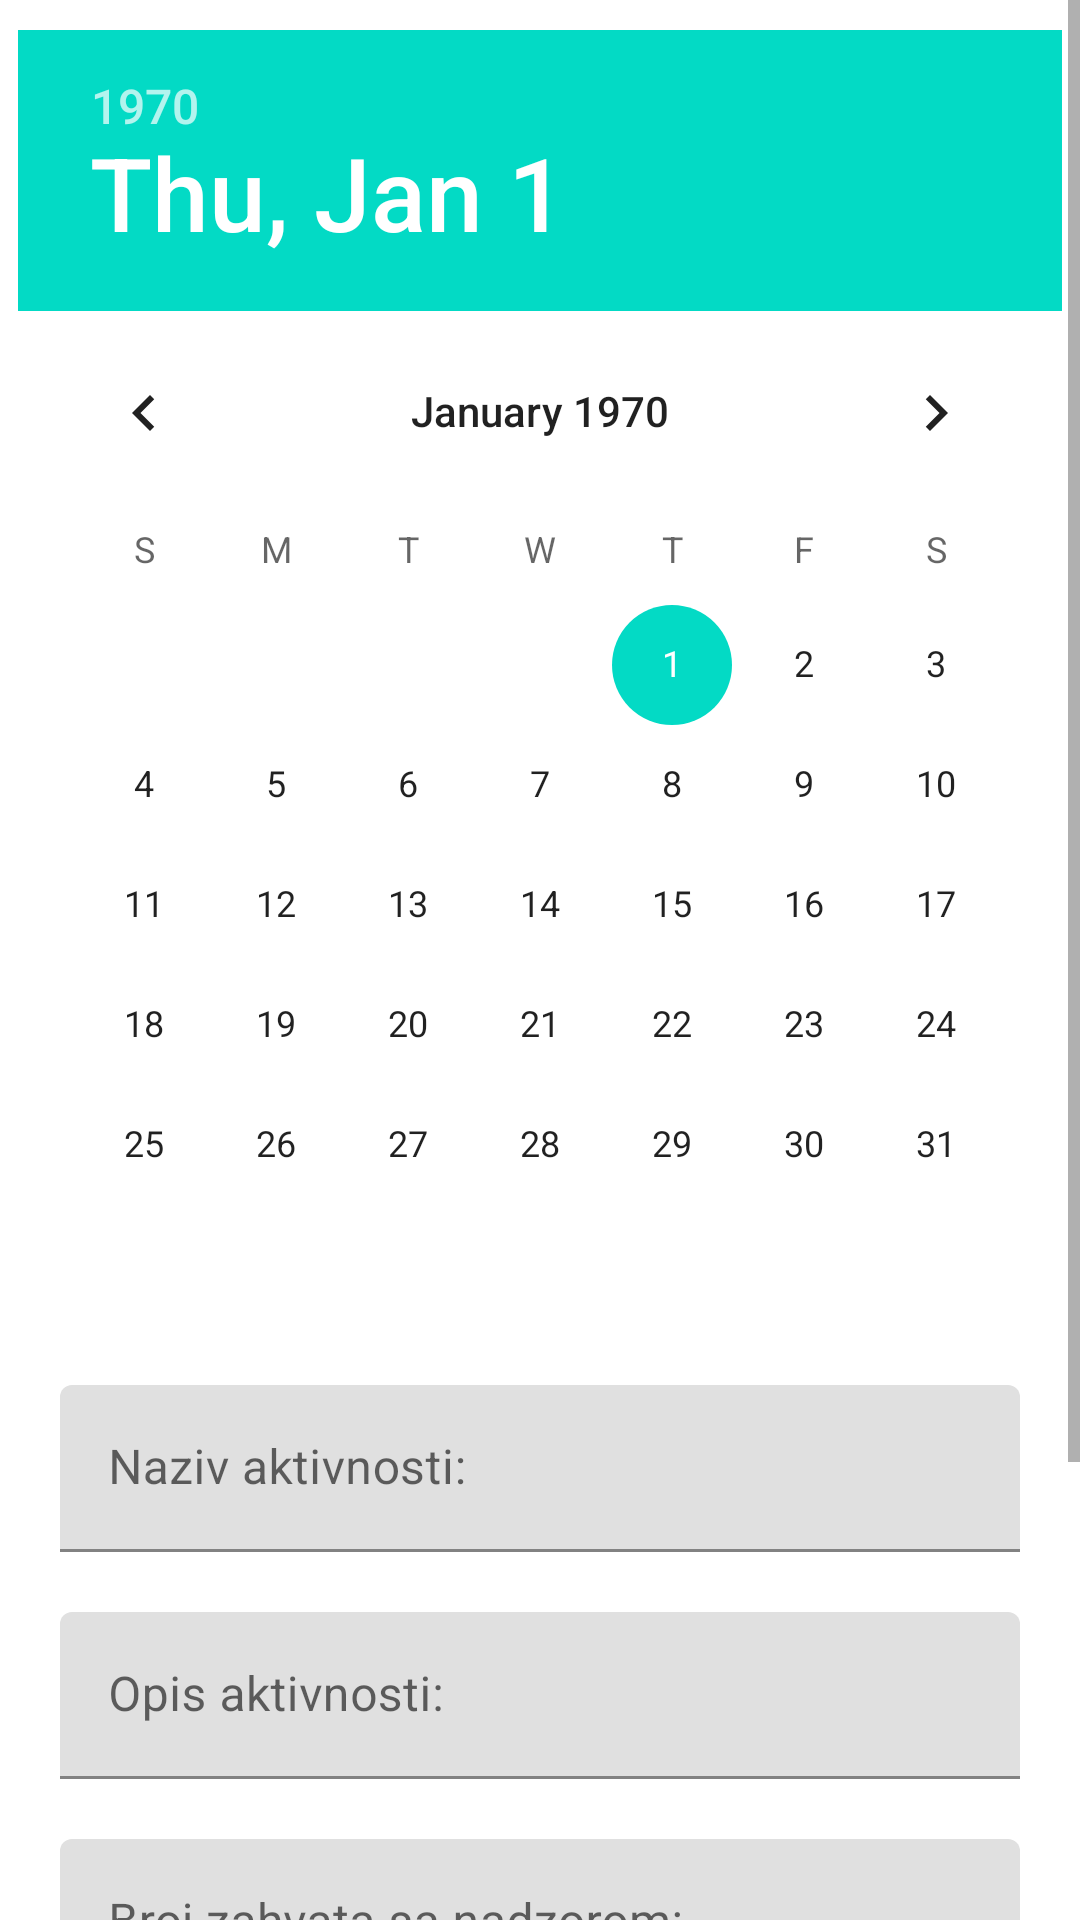

The Android layout XML behind this screen, and the referenced resources:
<!-- AndroidManifest.xml: application theme Theme.EDnevnik -->
<!-- res/layout/specijalizant_dodaj_dnevnu_aktivnost.xml -->
<?xml version="1.0" encoding="utf-8"?>
<androidx.constraintlayout.widget.ConstraintLayout
    xmlns:android="http://schemas.android.com/apk/res/android"
    xmlns:app="http://schemas.android.com/apk/res-auto"
    android:layout_width="match_parent"
    android:layout_height="match_parent">

    <ScrollView
        android:layout_width="match_parent"
        android:layout_height="wrap_content"
        android:verticalScrollbarPosition="defaultPosition"
        app:layout_constraintStart_toStartOf="parent">
        <RelativeLayout
            android:layout_height="match_parent"
            android:layout_width="match_parent">

            <DatePicker
                android:id="@+id/datePicker"
                android:layout_width="wrap_content"
                android:layout_height="wrap_content"
                android:datePickerMode="calendar"
                android:layout_centerHorizontal="true"
                android:layout_marginTop="10dp" />

            <com.google.android.material.textfield.TextInputLayout
                android:id="@+id/inputNazivAktivnosti"
                android:layout_width="match_parent"
                android:layout_height="wrap_content"
                android:layout_marginStart="20dp"
                android:layout_marginEnd="20dp"
                android:layout_marginTop="20dp"
                android:hint="@string/labelNazivAktivnosti"
                android:layout_below="@id/datePicker">
                <com.google.android.material.textfield.TextInputEditText
                    android:layout_width="match_parent"
                    android:layout_height="match_parent"/>
            </com.google.android.material.textfield.TextInputLayout>

            <com.google.android.material.textfield.TextInputLayout
                android:id="@+id/inputOpisAktivnosti"
                android:layout_width="match_parent"
                android:layout_height="wrap_content"
                android:layout_marginStart="20dp"
                android:layout_marginEnd="20dp"
                android:layout_marginTop="20dp"
                android:hint="@string/labelOpisAktivnosti"
                android:layout_below="@id/inputNazivAktivnosti">
                <com.google.android.material.textfield.TextInputEditText
                    android:layout_width="match_parent"
                    android:layout_height="match_parent"/>
            </com.google.android.material.textfield.TextInputLayout>

            <com.google.android.material.textfield.TextInputLayout
                android:id="@+id/inputBrojZahvataNadzor"
                android:layout_width="match_parent"
                android:layout_height="wrap_content"
                android:layout_marginStart="20dp"
                android:layout_marginEnd="20dp"
                android:layout_marginTop="20dp"
                android:hint="@string/labelBrojZahvataNadzor"
                android:layout_below="@id/inputOpisAktivnosti">
                <com.google.android.material.textfield.TextInputEditText
                    android:layout_width="match_parent"
                    android:layout_height="match_parent"/>
            </com.google.android.material.textfield.TextInputLayout>

            <com.google.android.material.textfield.TextInputLayout
                android:id="@+id/inputBrojZahvataSamostalno"
                android:layout_width="match_parent"
                android:layout_height="wrap_content"
                android:layout_marginStart="20dp"
                android:layout_marginEnd="20dp"
                android:layout_marginTop="20dp"
                android:hint="@string/labelBrojZahvataSamostalno"
                android:layout_below="@id/inputBrojZahvataNadzor">
                <com.google.android.material.textfield.TextInputEditText
                    android:layout_width="match_parent"
                    android:layout_height="match_parent"/>
            </com.google.android.material.textfield.TextInputLayout>

            <Button
                android:id="@+id/gumbPotvrdi"
                android:layout_width="320dp"
                android:layout_height="56dp"
                android:layout_below="@id/inputBrojZahvataSamostalno"
                android:layout_centerHorizontal="true"
                android:layout_marginTop="20dp"
                android:layout_marginBottom="20dp"
                android:background="@drawable/rounded_corner"
                android:elevation="10dp"
                android:text="@string/potvrdi"
                android:textSize="16sp" />

        </RelativeLayout>
    </ScrollView>

</androidx.constraintlayout.widget.ConstraintLayout>
<!-- resources referenced by this layout -->
<resources>
  <!-- drawable rounded_corner (drawable) -->
  <?xml version="1.0" encoding="utf-8"?>
  <shape xmlns:android="http://schemas.android.com/apk/res/android">
      <corners  android:radius="16dp"/>
      <solid android:color="@color/purple_200"></solid>
  </shape>
  <string name="labelBrojZahvataNadzor">Broj zahvata sa nadzorom:</string>
  <string name="labelBrojZahvataSamostalno">Broj zahvata samostalno:</string>
  <string name="labelNazivAktivnosti">Naziv aktivnosti:</string>
  <string name="labelOpisAktivnosti">Opis aktivnosti:</string>
  <string name="potvrdi">Potvrdi</string>
  <style name="Theme.EDnevnik" parent="Theme.MaterialComponents.DayNight.DarkActionBar">
          
          <item name="colorPrimary">@color/blue</item>
          <item name="colorPrimaryVariant">@color/blue</item>
          <item name="colorOnPrimary">@color/white</item>
          
          <item name="colorSecondary">@color/teal_200</item>
          <item name="colorSecondaryVariant">@color/teal_700</item>
          <item name="colorOnSecondary">@color/black</item>
          
          <item name="android:statusBarColor">?attr/colorPrimaryVariant</item>
          
      </style>
  <color name="purple_200">#FFBB86FC</color>
  <color name="blue">#0000FF</color>
  <color name="white">#FFFFFFFF</color>
  <color name="teal_200">#FF03DAC5</color>
  <color name="teal_700">#FF018786</color>
  <color name="black">#FF000000</color>
</resources>
